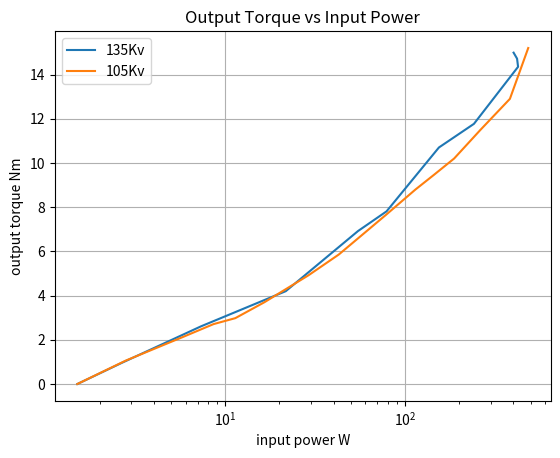

Write the Python code that produced this figure.
#!/usr/bin/python3

import matplotlib
import matplotlib.pylab as pylab
import matplotlib.pyplot as plt

data_105kv = [
    # Phase A, Input Power W, Output Torque Nm
    (0., 1.5, 0.),
    (2.29, 2.79, 1.06),
    (4.63, 5.81, 2.13),
    (6.42, 8.59, 2.71),
    (7.19, 11.36, 2.98),
    (8.99, 16.49, 3.7),
    (12.57, 29.02, 4.92),
    (15, 42.8, 5.86),
    (17.4, 57.77, 6.75),
    (20.02, 78.21, 7.65),
    (24.36, 114.26, 8.8),
    (26.58, 144.1, 9.45),
    (29.64, 187.44, 10.2),
    (33.75, 262.16, 11.49),
    (38.65, 383.14, 12.9),
    (47.17, 484.63, 15.2),
    (52.2, None, 15.87),
    (58.8, None, 18.2),
]

data_135kv = [
    (0., 1.5, 0.),
    (3.18, 2.64, 0.95),
    (7.43, 7.32, 2.61),
    (13.3, 21.68, 4.2),
    (21.76, 54.71, 6.92),
    (26.38, 78.85, 7.81),
    (36.17, 154.28, 10.7),
    (44.61, 241.68, 11.77),
    (55.63, 425.5, 14.35),
    (58.98, 420.0, 14.72),
    (61.63, 401.76, 14.99),
    (79.7, None, 16.82),
    (99.89, None, 18.05),
]

def show_plot(index, data, title, xlabel=None):
    ax1 = plt.subplot(index)
    ax1.plot([x[0] for x in data], [x[2] for x in data],
             color='b', label='output torque')
    ax1.set_ylabel('Nm')

    if xlabel:
        ax1.set_xlabel('phase current A')
    ax1.legend()

    ax1.grid(which='major')
    ax1.set_yticks(ticks=[0, 3, 6, 9, 12, 15, 18])
    ax1.set_title(title)


    ax2 = ax1.twinx()
    ax2.plot([x[0] for x in data], [x[1] for x in data],
             color='r', label='input power')
    ax2.set_ylabel('W')
    ax2.set_yscale('log')
    ax2.legend(loc='lower right')


def plot_torques():
    show_plot("212", data_105kv, "105 Kv stator", xlabel=True)
    show_plot("211", data_135kv, "135 Kv stator", xlabel=False)

    plt.show()


def plot_power_torque():
    ax1 = plt.subplot()
    ax1.plot([x[1] for x in data_135kv], [x[2] for x in data_135kv], label='135Kv')
    ax1.plot([x[1] for x in data_105kv], [x[2] for x in data_105kv], label='105Kv')

    ax1.set_xscale("log")
    ax1.set_xlabel("input power W")
    ax1.set_ylabel("output torque Nm")
    ax1.grid()
    ax1.legend()
    ax1.set_title("Output Torque vs Input Power")

    plt.show()


plot_power_torque()
